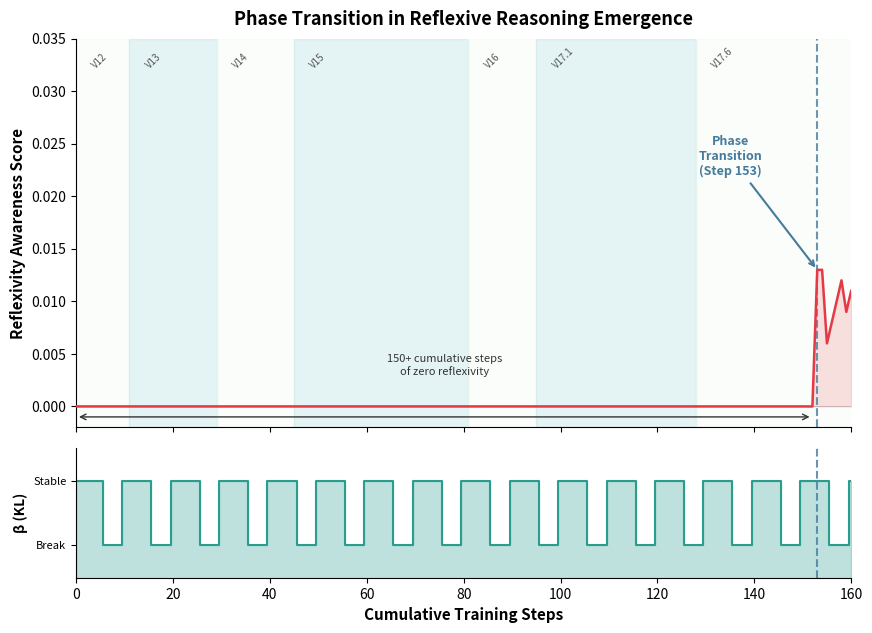

This figure's Python source: (Note: this script raises an exception after producing the figure.)
#!/usr/bin/env python3
"""Generate Phase Transition figure for Paper 2 (ReflexBench)"""
import matplotlib
matplotlib.use('Agg')
import matplotlib.pyplot as plt
import matplotlib.patches as mpatches
import numpy as np
from pathlib import Path

# Phase transition data from training logs
# V12-V17.5: reflexivity = 0.000 for 150+ steps
# V17.6 Step 25: first non-zero

steps = list(range(0, 161))
reflexivity = []

for s in steps:
    if s < 153:
        reflexivity.append(0.0)
    elif s == 153:
        reflexivity.append(0.013)
    elif s == 154:
        reflexivity.append(0.013)
    elif s == 155:
        reflexivity.append(0.006)
    elif s == 156:
        reflexivity.append(0.008)
    elif s == 157:
        reflexivity.append(0.010)
    elif s == 158:
        reflexivity.append(0.012)
    elif s == 159:
        reflexivity.append(0.009)
    elif s == 160:
        reflexivity.append(0.011)

# Training round boundaries
round_boundaries = {
    0: 'V12', 11: 'V13', 29: 'V14', 45: 'V15',
    81: 'V16', 95: 'V17.1', 128: 'V17.6'
}

fig, (ax1, ax2) = plt.subplots(2, 1, figsize=(10, 7), height_ratios=[3, 1],
                                gridspec_kw={'hspace': 0.08})

# Top: Reflexivity score
ax1.plot(steps, reflexivity, color='#E63946', linewidth=1.8, zorder=3)
ax1.fill_between(steps, reflexivity, alpha=0.15, color='#E63946')

# Phase transition annotation
ax1.axvline(x=153, color='#457B9D', linestyle='--', linewidth=1.5, alpha=0.8, zorder=2)
ax1.annotate('Phase\nTransition\n(Step 153)',
            xy=(153, 0.013), xytext=(135, 0.022),
            fontsize=9, fontweight='bold', color='#457B9D',
            arrowprops=dict(arrowstyle='->', color='#457B9D', lw=1.5),
            ha='center')

# Training round shading
colors = ['#F1FAEE', '#A8DADC', '#F1FAEE', '#A8DADC', '#F1FAEE', '#A8DADC', '#F1FAEE']
bounds = [0, 11, 29, 45, 81, 95, 128, 161]
for i in range(len(bounds)-1):
    ax1.axvspan(bounds[i], bounds[i+1], alpha=0.3, color=colors[i], zorder=0)

# Round labels
for step, label in round_boundaries.items():
    ax1.text(step + 3, 0.032, label, fontsize=7, color='#555',
             rotation=45, ha='left', va='bottom')

ax1.set_ylabel('Reflexivity Awareness Score', fontsize=11, fontweight='bold')
ax1.set_xlim(0, 160)
ax1.set_ylim(-0.002, 0.035)
ax1.set_title('Phase Transition in Reflexive Reasoning Emergence', fontsize=13, fontweight='bold', pad=10)
ax1.spines['top'].set_visible(False)
ax1.spines['right'].set_visible(False)
ax1.tick_params(labelbottom=False)

# Zero line
ax1.axhline(y=0, color='gray', linewidth=0.5, linestyle='-', alpha=0.5)

# "150+ steps of zero" annotation
ax1.annotate('', xy=(0, -0.001), xytext=(152, -0.001),
            arrowprops=dict(arrowstyle='<->', color='#333', lw=1))
ax1.text(76, 0.003, '150+ cumulative steps\nof zero reflexivity',
         fontsize=8, ha='center', color='#333', style='italic')

# Bottom: Beta annealing cycle
beta_values = []
for s in steps:
    # Simplified beta cycle visualization
    cycle = s % 10
    if cycle < 6:
        beta_values.append(0.05)
    else:
        beta_values.append(0.03)

ax2.fill_between(steps, beta_values, alpha=0.3, color='#2A9D8F', step='mid')
ax2.step(steps, beta_values, color='#2A9D8F', linewidth=1.5, where='mid')
ax2.set_ylabel('β (KL)', fontsize=10, fontweight='bold')
ax2.set_xlabel('Cumulative Training Steps', fontsize=11, fontweight='bold')
ax2.set_xlim(0, 160)
ax2.set_ylim(0.02, 0.06)
ax2.set_yticks([0.03, 0.05])
ax2.set_yticklabels(['Break', 'Stable'], fontsize=8)
ax2.spines['top'].set_visible(False)
ax2.spines['right'].set_visible(False)

# Phase transition line on bottom too
ax2.axvline(x=153, color='#457B9D', linestyle='--', linewidth=1.5, alpha=0.8)

plt.tight_layout()
outpath = Path(__file__).resolve().parent / 'phase_transition.png'
plt.savefig(outpath, dpi=300, bbox_inches='tight', facecolor='white')
print(f"✅ Figure saved to {outpath}")

# Also save PDF for LaTeX
pdf_path = outpath.with_suffix('.pdf')
plt.savefig(pdf_path, bbox_inches='tight', facecolor='white')
print(f"✅ PDF saved to {pdf_path}")
